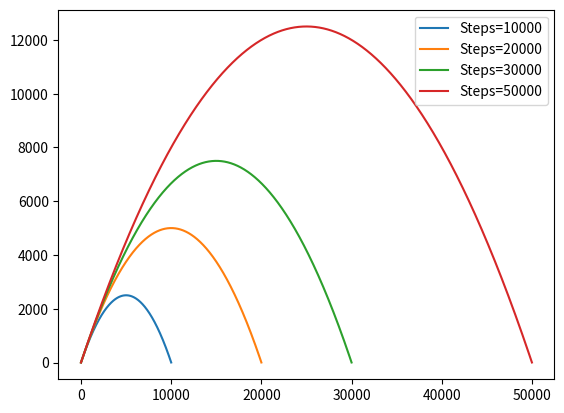

Generate this figure with matplotlib:
#Gradient Descent illustration with learning rate and number of steps

import numpy as np
import matplotlib.pyplot as plt

def loss_fn(x,x_pred):
    return  np.sum( ( x - x_pred ) ** 2 ) / np.size( x )

def dummy_fn(x):
    expr=x**2
    gradient=2*x

    return gradient 

def sim_fn(nsteps=1,alpha=0.5):
    values=np.linspace(-1,1,nsteps)

    weight_init=2
    weight_change=[]

    for val in values:
        weight_init=weight_init-alpha*(dummy_fn(val))
        weight_change.append(weight_init)

    return weight_change

def plot_vs_nsteps():

    nsteps=[10000,20000,30000,50000]
    
    for nstep in nsteps:
        weights= sim_fn(nsteps=nstep)
        plt.plot(weights,label=f'Steps={nstep}')
        plt.legend()
    
    plt.show()

def plot_vs_alpha():

    alpha_vals=[0.005,0.5,1.0,1.5,2.0]

    for alpha in alpha_vals:
        weights,nsteps = sim_fn(nsteps=100000,alpha=alpha)
        plt.plot(weights,label=f'Alpha={alpha}')
        plt.legend()

    plt.show()

plot_vs_nsteps()
